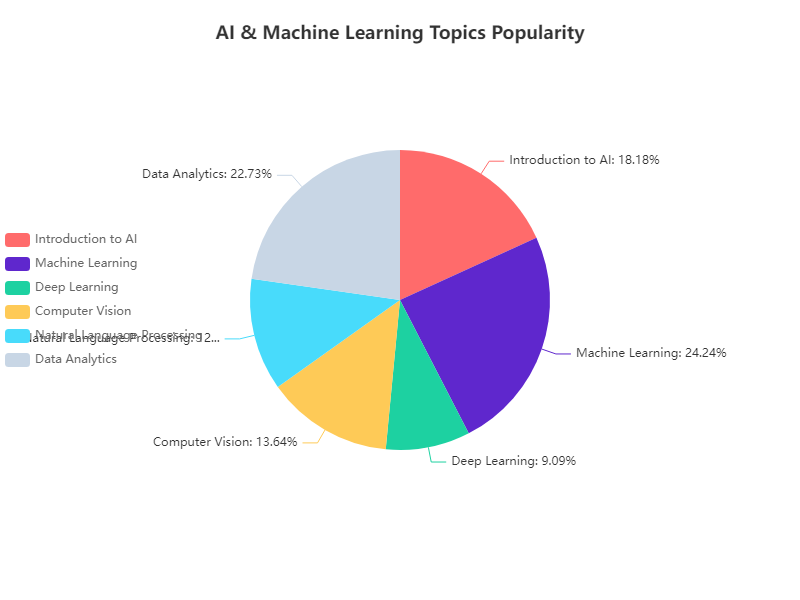

The file beside this chart, header and first rows:
Category, Amount
Introduction to AI, 600
Machine Learning, 800
Deep Learning, 300
Computer Vision, 450
Natural Language Processing, 400
Data Analytics, 750
